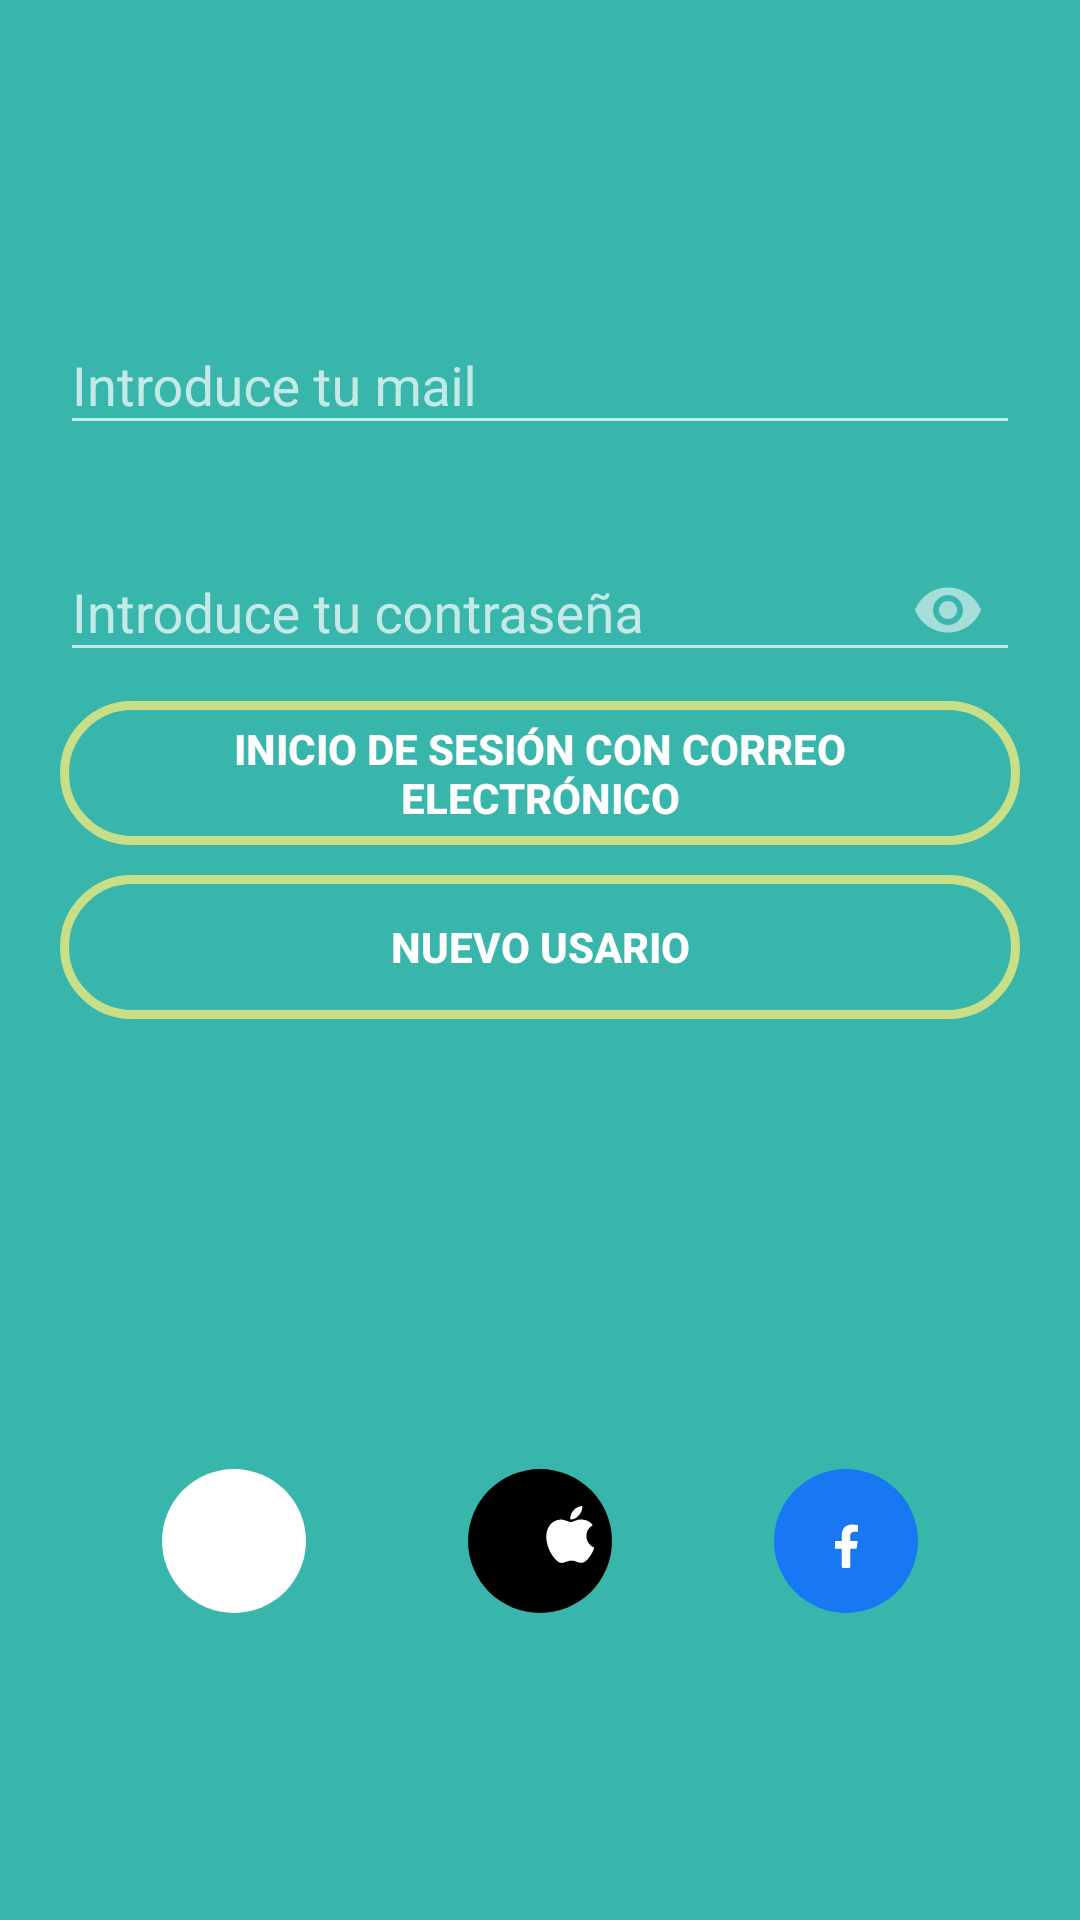

Android layout source for this screen:
<!-- AndroidManifest.xml: activity theme SplashScreen -->
<!-- res/layout/activity_priv_main.xml -->
<?xml version="1.0" encoding="utf-8"?>
<androidx.constraintlayout.widget.ConstraintLayout xmlns:android="http://schemas.android.com/apk/res/android"
    xmlns:app="http://schemas.android.com/apk/res-auto"
    xmlns:tools="http://schemas.android.com/tools"
    android:layout_width="match_parent"
    android:layout_height="match_parent"
    tools:context=".PrivMainActivity"
    android:background="@drawable/background">

    <com.google.android.material.textfield.TextInputLayout
        android:layout_width="0dp"
        android:layout_height="wrap_content"
        android:id="@+id/txtInpMail"
        app:layout_constraintEnd_toEndOf="parent"
        app:layout_constraintStart_toStartOf="parent"
        app:layout_constraintTop_toTopOf="@id/guideHorizontal15"
        android:layout_marginStart="20dp"
        android:layout_marginEnd="20dp">

        <com.google.android.material.textfield.TextInputEditText
            android:id="@+id/edtxtLoginMail"
            android:layout_width="match_parent"
            android:layout_height="wrap_content"
            android:hint="@string/edtLoginMail"
            android:inputType="textEmailAddress"
            tools:ignore="TouchTargetSizeCheck" />
    </com.google.android.material.textfield.TextInputLayout>


    <com.google.android.material.textfield.TextInputLayout
        android:id="@+id/txtInpPass"
        android:layout_width="0dp"
        android:layout_height="wrap_content"
        android:layout_marginTop="20dp"
        app:layout_constraintEnd_toEndOf="parent"
        app:layout_constraintStart_toStartOf="parent"
        app:layout_constraintTop_toBottomOf="@+id/txtInpMail"
        android:layout_marginStart="20dp"
        android:layout_marginEnd="20dp"
        app:endIconMode="password_toggle">

        <com.google.android.material.textfield.TextInputEditText
            android:id="@+id/edtxtLoginPassword"
            android:layout_width="match_parent"
            android:layout_height="wrap_content"
            android:hint="@string/editLoginPassword1"
            android:inputType="textPassword"
            android:textColorHint="#0D47A1"
            tools:ignore="TextContrastCheck" />
    </com.google.android.material.textfield.TextInputLayout>

    <Button
        android:id="@+id/btnInicioCorreo"
        style="@style/btnApp"
        android:layout_width="0dp"
        android:layout_height="wrap_content"
        android:text="@string/btnInicioCorreo"
        android:layout_marginStart="20dp"
        android:layout_marginEnd="20dp"
        app:layout_constraintTop_toBottomOf="@id/txtInpPass"
        app:layout_constraintEnd_toEndOf="parent"
        app:layout_constraintStart_toStartOf="parent"
        app:layout_constraintBottom_toTopOf="@id/guideHorizontal40"
        tools:ignore="TextContrastCheck">
    </Button>
    <Button
        android:id="@+id/btnNuevoUsuario"
        style="@style/btnApp"
        android:layout_width="0dp"
        android:layout_height="wrap_content"
        android:text="@string/btnNuevoUsuario"
        android:layout_marginStart="20dp"
        android:layout_marginEnd="20dp"
        app:layout_constraintEnd_toEndOf="parent"
        app:layout_constraintStart_toStartOf="parent"
        app:layout_constraintTop_toBottomOf="@id/btnInicioCorreo"
        android:layout_marginTop="10dp"
        tools:ignore="TextContrastCheck">
    </Button>
    <ImageButton
        android:id="@+id/btnInicioGoogle"
        style="@style/btnGoogle"
        android:layout_width="48dp"
        android:layout_height="48dp"
        app:layout_constraintTop_toBottomOf="@+id/btnNuevoUsuario"
        android:layout_marginTop="150dp"
        android:padding="3dp"
        app:layout_constraintEnd_toStartOf="@id/btnInicioApple"
        app:layout_constraintStart_toStartOf="parent">
    </ImageButton>
    <ImageButton
        android:id="@+id/btnInicioApple"
        style="@style/btnAppleInicio"
        android:layout_width="48dp"
        android:layout_height="48dp"
        app:layout_constraintTop_toBottomOf="@+id/btnNuevoUsuario"
        android:layout_marginTop="150dp"
        app:layout_constraintEnd_toStartOf="@id/btnInicioFacebook"
        app:layout_constraintStart_toEndOf="@id/btnInicioGoogle">
    </ImageButton>
    <ImageButton
        android:id="@+id/btnInicioFacebook"
        style="@style/btnFacebook"
        android:layout_width="48dp"
        android:layout_height="48dp"
        app:layout_constraintTop_toBottomOf="@+id/btnNuevoUsuario"
        android:layout_marginTop="150dp"
        app:layout_constraintEnd_toEndOf="parent"
        app:layout_constraintStart_toEndOf="@id/btnInicioApple">
    </ImageButton>

    <androidx.constraintlayout.widget.Guideline
        android:id="@+id/guideHorizontal15"
        android:layout_width="wrap_content"
        android:layout_height="wrap_content"
        android:orientation="horizontal"
        app:layout_constraintGuide_percent="0.15" />
    <androidx.constraintlayout.widget.Guideline
        android:id="@+id/guideHorizontal40"
        android:layout_width="wrap_content"
        android:layout_height="wrap_content"
        android:orientation="horizontal"
        app:layout_constraintGuide_percent="0.45" />
    <androidx.constraintlayout.widget.Guideline
        android:id="@+id/guideHorizontal60"
        android:layout_width="wrap_content"
        android:layout_height="wrap_content"
        android:orientation="horizontal"
        app:layout_constraintGuide_percent="0.60" />




</androidx.constraintlayout.widget.ConstraintLayout>
<!-- resources referenced by this layout -->
<resources>
  <!-- drawable background (drawable) -->
  <?xml version="1.0" encoding="utf-8"?>
  <layer-list xmlns:android="http://schemas.android.com/apk/res/android">
      <item>
          <shape android:shape = "rectangle">
              <solid android:color="#39B6AC"></solid>
          </shape>
      </item>
  </layer-list>
  <string name="btnInicioCorreo"> Inicio de sesión con correo electrónico</string>
  <string name="btnNuevoUsuario"> Nuevo Usario</string>
  <string name="editLoginPassword1"> Introduce tu contraseña</string>
  <string name="edtLoginMail"> Introduce tu mail</string>
  <style name="btnApp">
          <item name="android:background">@drawable/background_btn</item>
          <item name="android:textColor">@color/white</item>
          <item name="android:textStyle">bold</item>
          <item name="android:paddingStart">10dp</item>
          <item name="android:paddingEnd">10dp</item>
      </style>
  <style name="btnAppleInicio">
          <item name="android:background">@drawable/background_apple</item>
          <item name="android:src">@drawable/ic_applelogo</item>
          <item name="android:textColor">@color/white</item>
          <item name="android:text">@string/btnApple</item>
          <item name="paddingStart">20dp</item>
      </style>
  <style name="btnFacebook">
          <item name="android:background">@drawable/background_facebook</item>
          <item name="android:src">@drawable/ic_logofacebook</item>
          <item name="android:textColor">@color/white</item>
          <item name="android:text">@string/btnFacebook</item>
          <item name="paddingStart">20dp</item>
      </style>
  <style name="btnGoogle">
          <item name="android:background">@drawable/background_google</item>
          <item name="android:src">@drawable/googleg_standard_color_18</item>
          <item name="android:textColor">@color/black</item>
          <item name="android:text">@string/btnGoogle</item>
          <item name="paddingStart">20dp</item>
      </style>
  <style name="SplashScreen" parent="Theme.Design.NoActionBar">
          <item name="android:windowBackground">@drawable/splash</item>
      </style>
  <color name="white">#FFFFFFFF</color>
  <!-- drawable background_apple (drawable) -->
  <?xml version="1.0" encoding="utf-8"?>
  <selector xmlns:android="http://schemas.android.com/apk/res/android">
      <item>
          <shape android:shape="rectangle">
              <solid android:color="@color/black"/>
              <corners android:radius="50dp"/>
              <padding android:left="20dp"/>
          </shape>
      </item>
  
  </selector>
  <string name="btnApple"> Inicio de sesión con Apple</string>
  <!-- drawable background_facebook (drawable) -->
  <?xml version="1.0" encoding="utf-8"?>
  <selector xmlns:android="http://schemas.android.com/apk/res/android">
      <item>
          <shape android:shape="oval">
              <solid android:color="#1877F2"/>
          </shape>
      </item>
  
  </selector>
  <string name="btnFacebook"> Inicio de sesión con Facebook</string>
  <!-- drawable background_google (drawable) -->
  <?xml version="1.0" encoding="utf-8"?>
  <selector xmlns:android="http://schemas.android.com/apk/res/android">
      <item>
          <shape android:shape="rectangle">
              <solid android:color="@color/white"/>
              <corners android:radius="50dp"/>
              <stroke android:width="0dp"/>
              <padding android:left="20dp"/>
          </shape>
      </item>
  
  </selector>
  <color name="black">#FF000000</color>
  <string name="btnGoogle"> Inicio de sesión con Google</string>
  <!-- drawable splash (drawable) -->
  <?xml version="1.0" encoding="utf-8"?>
  <layer-list xmlns:android="http://schemas.android.com/apk/res/android">
      <item android:drawable="@color/azulCasTraining"/>
      <item>
          <bitmap
              android:gravity="center"
              android:src="@drawable/ic_launcher">
          </bitmap>
      </item>
  </layer-list>
  <color name="verdeCasTraining">#C8DE87</color>
  <color name="naranjaCasTraining">#FF7800</color>
  <color name="azulCasTraining">#76cbee</color>
</resources>
